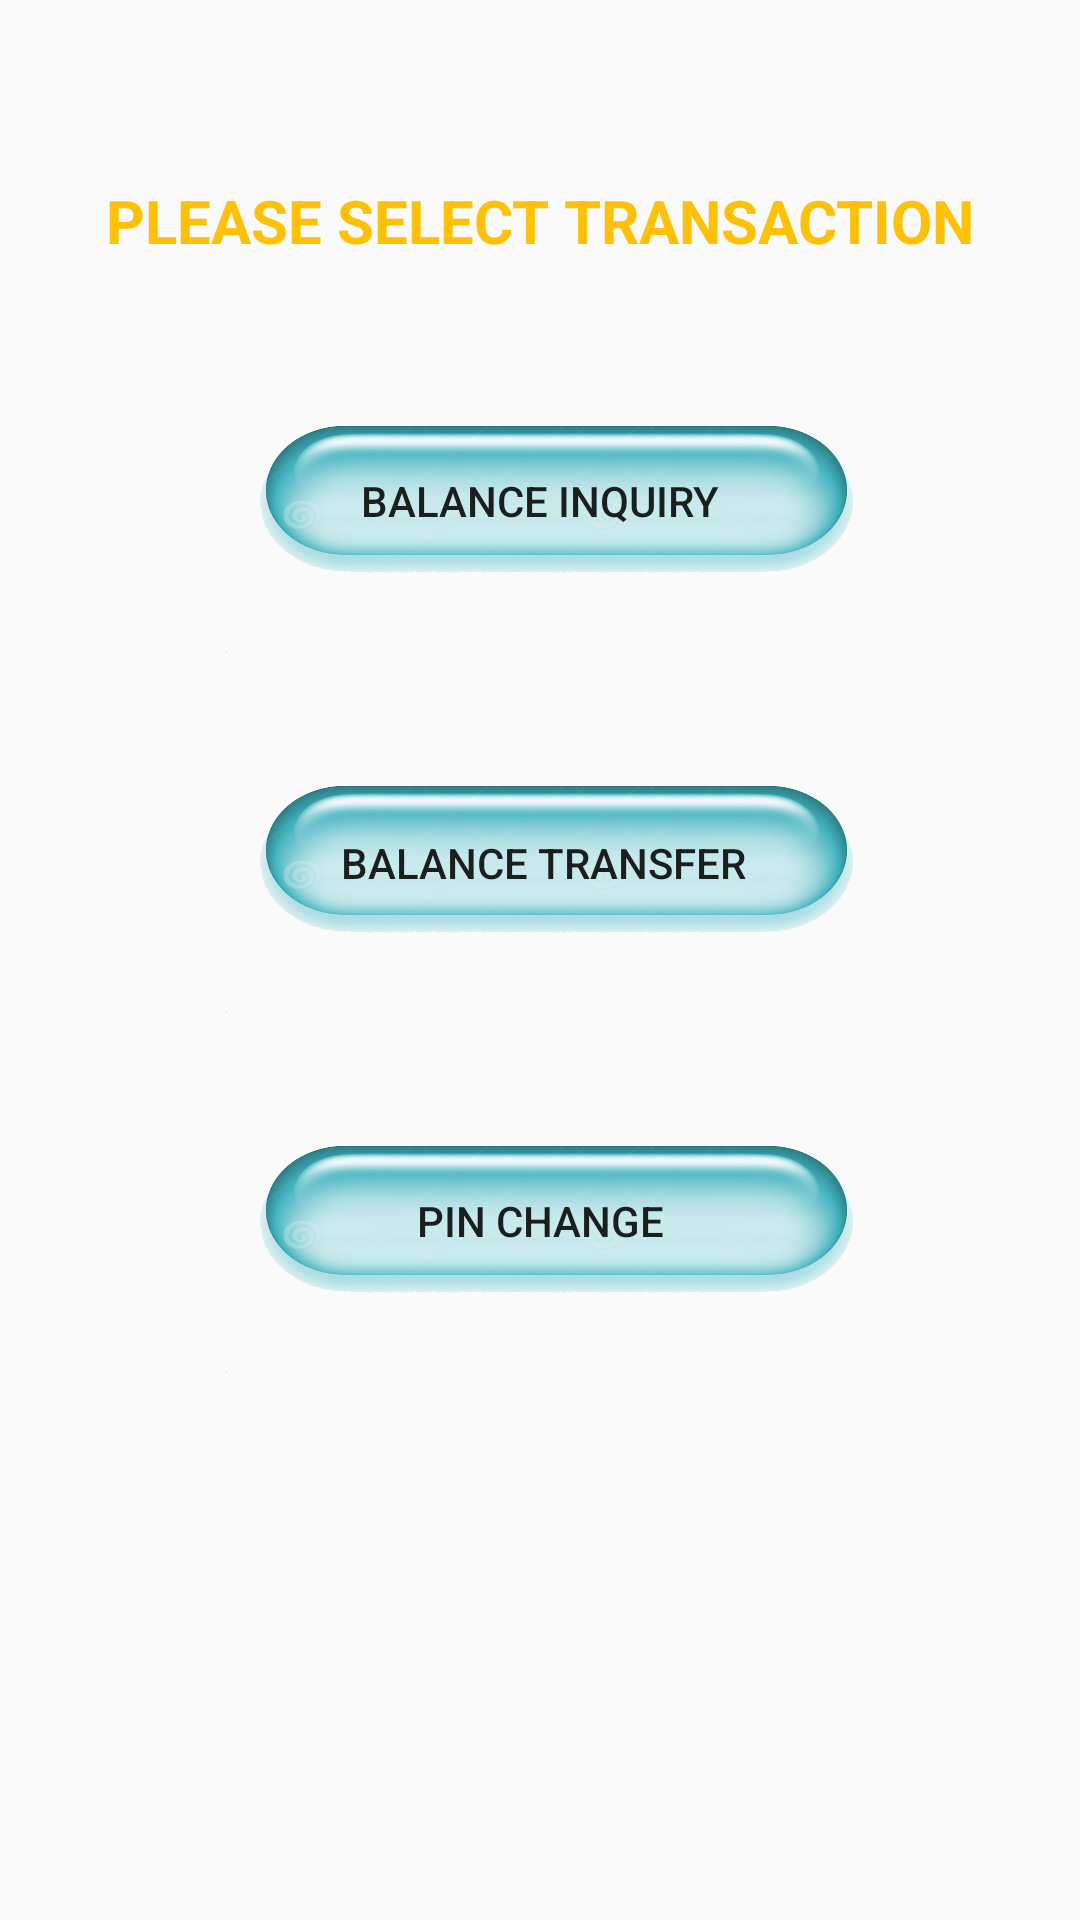

Here is an Android app screen rendered from its layout file. Give the layout XML and the strings, colors and styles it references.
<!-- AndroidManifest.xml: application theme AppTheme -->
<!-- res/layout/activity_transaction.xml -->
<RelativeLayout xmlns:android="http://schemas.android.com/apk/res/android"
    xmlns:tools="http://schemas.android.com/tools"
    android:layout_width="match_parent"
    android:layout_height="match_parent"
    tools:context="com.example.atmmachine.MainActivity" >

    <TextView
        android:id="@+id/lang_text"
        android:layout_width="wrap_content"
        android:layout_height="wrap_content"
        android:layout_centerHorizontal="true"
        android:layout_marginTop="60dp"
        android:text="PLEASE SELECT TRANSACTION"
        android:textColor="#ffc107"
        android:textSize="20sp"
        android:textStyle="bold" />

    <Button
        android:id="@+id/btn_balance"
        android:layout_width="220dp"
        android:layout_height="120dp"
        android:layout_below="@+id/lang_text"
        android:layout_marginTop="20dp"
        android:background="@drawable/button_selector"
        android:layout_centerHorizontal="true"
        android:text="BALANCE INQUIRY" />

    <Button
        android:id="@+id/btn_transfer"
        android:layout_width="220dp"
        android:layout_height="120dp"
        android:layout_below="@+id/btn_balance"
        android:layout_centerHorizontal="true"
        android:background="@drawable/button_selector"
        android:paddingLeft="2dp"
        android:paddingTop="1dp"
        android:text="BALANCE TRANSFER" />

    

    <Button
        android:id="@+id/btn_pin_change"
        android:layout_width="220dp"
        android:layout_height="120dp"
        android:layout_below="@+id/btn_transfer"
        android:layout_centerHorizontal="true"
        android:background="@drawable/button_selector"
        android:text="PIN CHANGE" />
    
   

</RelativeLayout>
<!-- resources referenced by this layout -->
<resources>
  <!-- drawable button_selector (drawable) -->
  <?xml version="1.0" encoding="utf-8"?>
  
  <selector xmlns:android="http://schemas.android.com/apk/res/android"
      android:dither="true">
  
      <item 
       android:state_window_focused="false"
          android:drawable="@drawable/press" />
      <item 
       android:state_pressed="true"
          android:drawable="@drawable/press"/>
      <item 
       android:state_focused="true"
          android:drawable="@drawable/press"/>
      <item
          android:drawable="@drawable/normal"/>
          
  </selector>
  <style name="AppTheme" parent="AppBaseTheme">
          
      </style>
  <!-- drawable press: png bitmap (drawable, 200958 bytes) -->
  <!-- drawable normal: png bitmap (drawable, 182213 bytes) -->
  <style name="AppBaseTheme" parent="Theme.AppCompat.Light">
          
      </style>
</resources>
